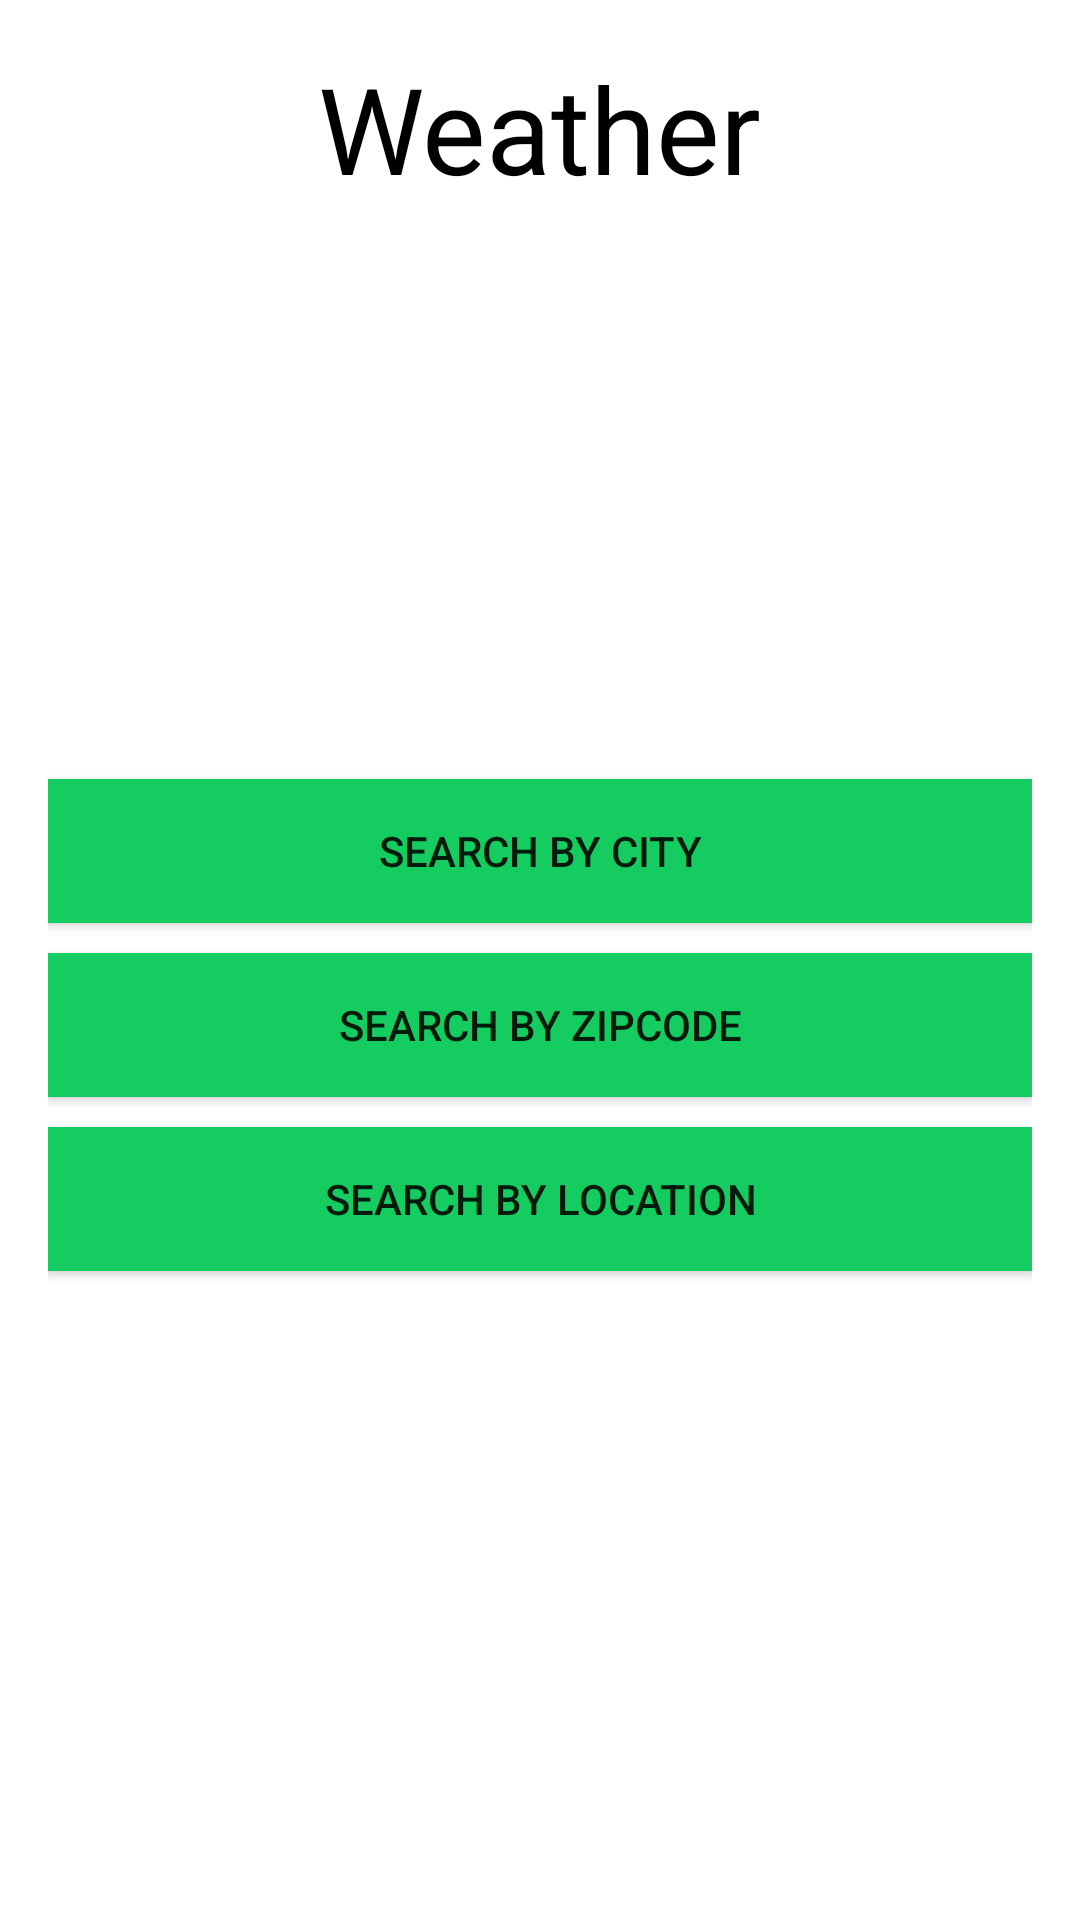

Layout XML and referenced resources for this Android screen:
<!-- AndroidManifest.xml: application theme Theme.RaindropApp -->
<!-- res/layout/fragment_weather.xml -->
<?xml version="1.0" encoding="utf-8"?>
<LinearLayout xmlns:android="http://schemas.android.com/apk/res/android"
    xmlns:tools="http://schemas.android.com/tools"
    android:layout_width="match_parent"
    android:layout_height="match_parent"
    xmlns:app="http://schemas.android.com/apk/res-auto"
    tools:context=".ui.weather.WeatherFragment"
    android:background="@color/backgroundColor"
    android:orientation="vertical"
    android:padding="16dp">

    <TextView
        android:layout_width="wrap_content"
        android:layout_height="wrap_content"
        android:layout_gravity="center"
        android:textColor="@color/textColor"
        android:textSize="40sp"
        android:text="Weather" />


    <LinearLayout
        android:layout_width="match_parent"
        android:layout_height="match_parent"
        android:gravity="center"
        android:orientation="vertical">
        <Button
            android:layout_width="match_parent"
            android:layout_height="wrap_content"
            android:id="@+id/button_search_by_city"
            android:layout_marginBottom="10dp"
            android:background="#14CC60"
            android:text="Search by City"
            app:backgroundTint="@null" />
        <Button
            android:layout_width="match_parent"
            android:layout_height="wrap_content"
            android:id="@+id/button_search_by_zipcode"
            android:layout_marginBottom="10dp"
            android:background="#14CC60"
            android:text="Search by Zipcode"
            app:backgroundTint="@null" />
        <Button
            android:layout_width="match_parent"
            android:layout_height="wrap_content"
            android:id="@+id/button_search_by_location"
            android:layout_marginBottom="10dp"
            android:background="#14CC60"
            android:text="Search by Location"
            app:backgroundTint="@null" />
    </LinearLayout>

</LinearLayout>
<!-- resources referenced by this layout -->
<resources>
  <color name="backgroundColor">#FFFFFFFF</color>
  <color name="textColor">#000000</color>
  <style name="Theme.RaindropApp" parent="Theme.MaterialComponents.DayNight.DarkActionBar">
          
          <item name="colorPrimary">@color/teal_200</item>
          <item name="colorPrimaryVariant">@color/primaryLightColor</item>
          <item name="colorOnPrimary">@color/white</item>
          <item name="colorAccent">@color/black</item>
          
          <item name="colorSecondary">@color/teal_200</item>
          <item name="colorSecondaryVariant">@color/teal_700</item>
          <item name="colorOnSecondary">@color/black</item>
          
          <item name="android:statusBarColor">?attr/colorPrimaryVariant</item>
          
      </style>
  <color name="teal_200">#FF03DAC5</color>
  <color name="primaryLightColor">#2e8c9b</color>
  <color name="white">#FFFFFFFF</color>
  <color name="black">#FF000000</color>
  <color name="teal_700">#FF018786</color>
</resources>
